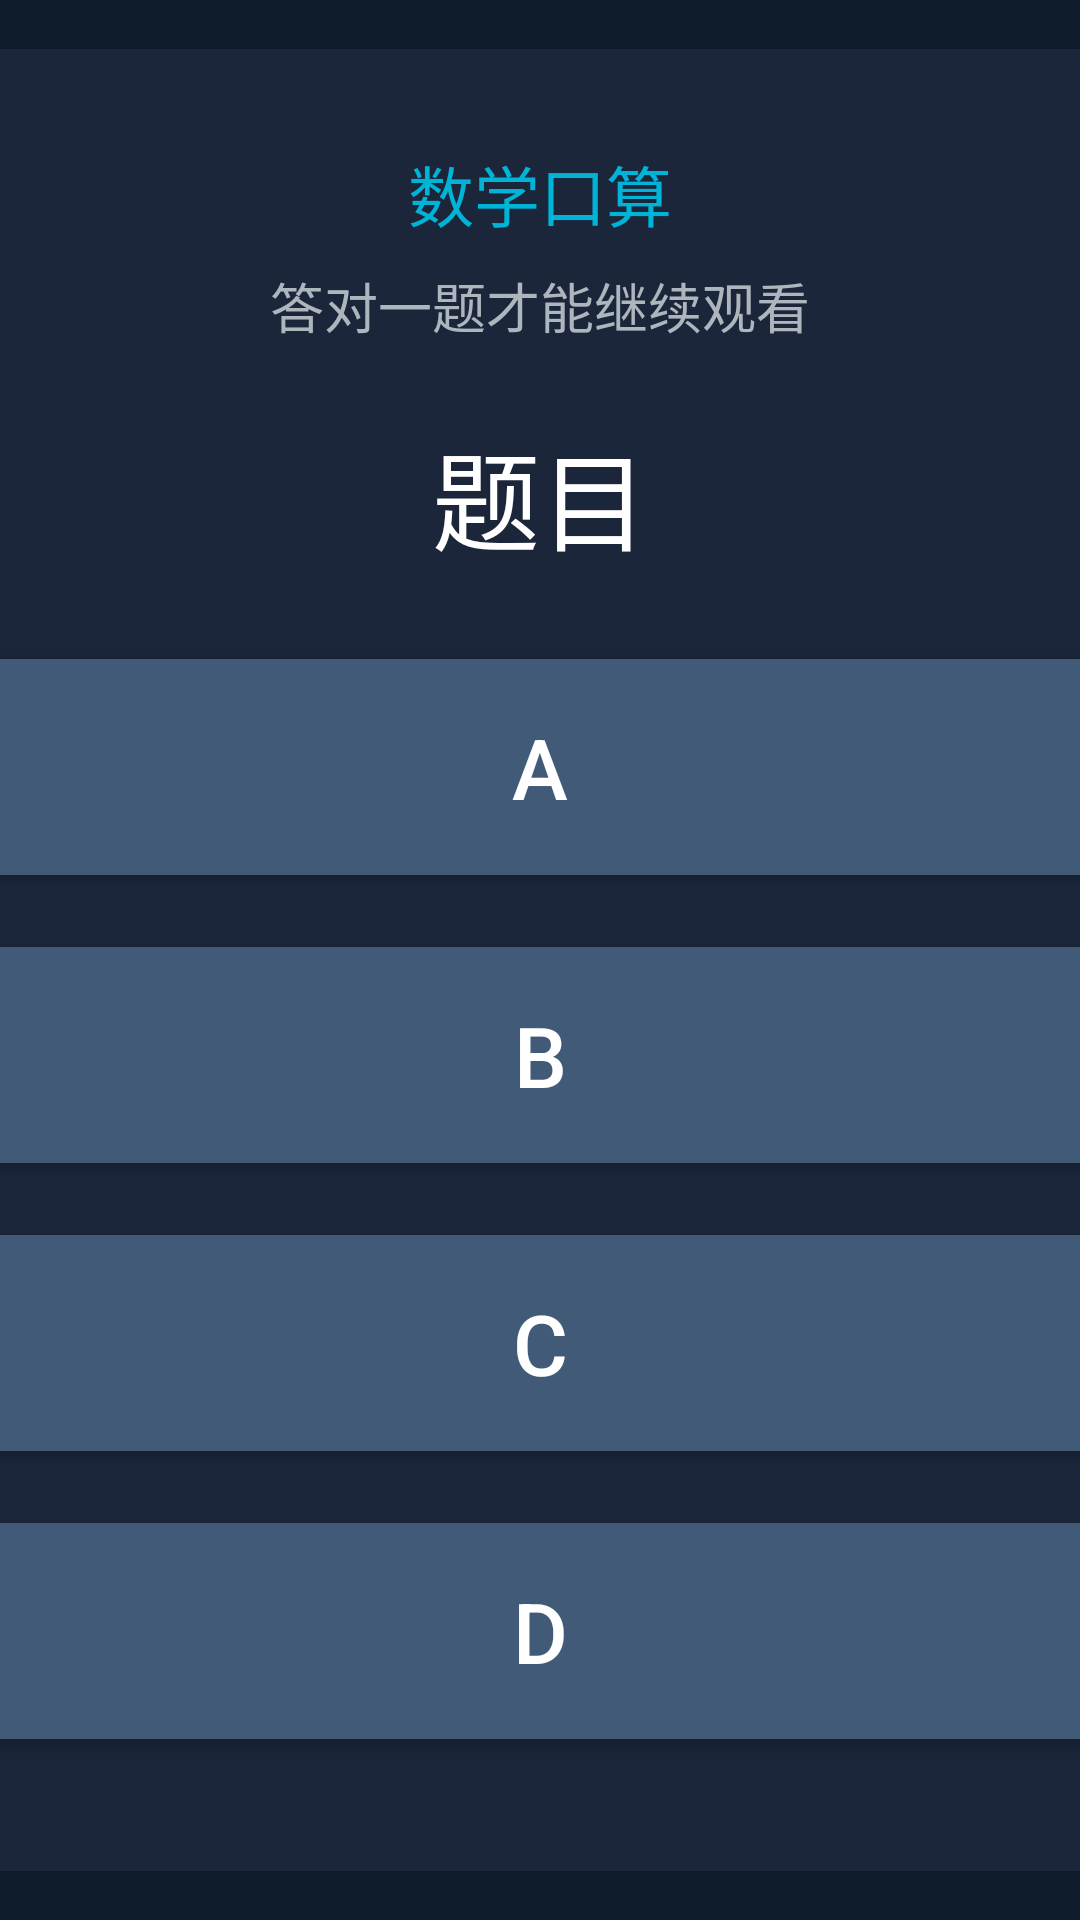

Layout XML and referenced resources for this Android screen:
<!-- AndroidManifest.xml: application theme AppTheme -->
<!-- res/layout/overlay_quiz.xml -->
<?xml version="1.0" encoding="utf-8"?>
<FrameLayout xmlns:android="http://schemas.android.com/apk/res/android"
    android:id="@+id/overlay_root"
    android:layout_width="match_parent"
    android:layout_height="match_parent"
    android:background="#EE0D1B2A"
    android:focusable="true"
    android:clickable="true">

    <LinearLayout
        android:layout_width="900dp"
        android:layout_height="wrap_content"
        android:layout_gravity="center"
        android:orientation="vertical"
        android:padding="32dp"
        android:background="@drawable/card_bg">

        <TextView
            android:id="@+id/tv_subject"
            android:layout_width="match_parent"
            android:layout_height="wrap_content"
            android:textColor="@color/accent"
            android:textSize="22sp"
            android:gravity="center"
            android:text="数学口算"/>

        <TextView
            android:id="@+id/tv_hint"
            android:layout_width="match_parent"
            android:layout_height="wrap_content"
            android:layout_marginTop="8dp"
            android:textColor="@color/text_secondary"
            android:textSize="18sp"
            android:gravity="center"
            android:text="@string/quiz_title"/>

        <TextView
            android:id="@+id/tv_question"
            android:layout_width="match_parent"
            android:layout_height="wrap_content"
            android:layout_marginTop="24dp"
            android:layout_marginBottom="16dp"
            android:textColor="@color/text_primary"
            android:textSize="36sp"
            android:gravity="center"
            android:lineSpacingExtra="8dp"
            android:text="题目"/>

        <Button
            android:id="@+id/btn_opt0"
            style="@style/QuizOption"
            android:text="A"/>

        <Button
            android:id="@+id/btn_opt1"
            style="@style/QuizOption"
            android:text="B"/>

        <Button
            android:id="@+id/btn_opt2"
            style="@style/QuizOption"
            android:text="C"/>

        <Button
            android:id="@+id/btn_opt3"
            style="@style/QuizOption"
            android:text="D"/>

        <TextView
            android:id="@+id/tv_feedback"
            android:layout_width="match_parent"
            android:layout_height="wrap_content"
            android:layout_marginTop="16dp"
            android:textColor="@color/correct_green"
            android:textSize="24sp"
            android:gravity="center"
            android:visibility="gone"/>
    </LinearLayout>
</FrameLayout>
<!-- resources referenced by this layout -->
<resources>
  <color name="accent">#FF00B4D8</color>
  <color name="correct_green">#FF2EC4B6</color>
  <color name="text_primary">#FFFFFFFF</color>
  <color name="text_secondary">#FFADB5BD</color>
  <!-- drawable card_bg (drawable) -->
  <?xml version="1.0" encoding="utf-8"?>
  <shape xmlns:android="http://schemas.android.com/apk/res/android" android:shape="rectangle">
      <solid android:color="#FF1B263B"/>
      <corners android:radius="16dp"/>
  </shape>
  <string name="quiz_title">答对一题才能继续观看</string>
  <style name="QuizOption" parent="Widget.AppCompat.Button">
          <item name="android:layout_width">match_parent</item>
          <item name="android:layout_height">wrap_content</item>
          <item name="android:minHeight">72dp</item>
          <item name="android:textSize">28sp</item>
          <item name="android:textColor">@color/text_primary</item>
          <item name="android:background">@drawable/option_selector</item>
          <item name="android:layout_marginTop">12dp</item>
          <item name="android:layout_marginBottom">12dp</item>
          <item name="android:padding">16dp</item>
          <item name="android:focusable">true</item>
          <item name="android:focusableInTouchMode">true</item>
          <item name="android:gravity">center</item>
          <item name="android:textAllCaps">false</item>
      </style>
  <style name="AppTheme" parent="Theme.AppCompat.NoActionBar">
          <item name="android:windowBackground">@color/bg_dark</item>
          <item name="android:colorPrimary">@color/accent</item>
          <item name="android:textColor">@color/text_primary</item>
          <item name="android:windowFullscreen">true</item>
      </style>
  <!-- drawable option_selector (drawable) -->
  <?xml version="1.0" encoding="utf-8"?>
  <selector xmlns:android="http://schemas.android.com/apk/res/android">
      <item android:state_focused="true">
          <shape android:shape="rectangle">
              <solid android:color="#FF00B4D8"/>
              <corners android:radius="12dp"/>
              <stroke android:width="3dp" android:color="#FF90E0EF"/>
          </shape>
      </item>
      <item android:state_pressed="true">
          <shape android:shape="rectangle">
              <solid android:color="#FF0096C7"/>
              <corners android:radius="12dp"/>
          </shape>
      </item>
      <item>
          <shape android:shape="rectangle">
              <solid android:color="#FF415A77"/>
              <corners android:radius="12dp"/>
          </shape>
      </item>
  </selector>
  <color name="bg_dark">#FF0D1B2A</color>
</resources>
